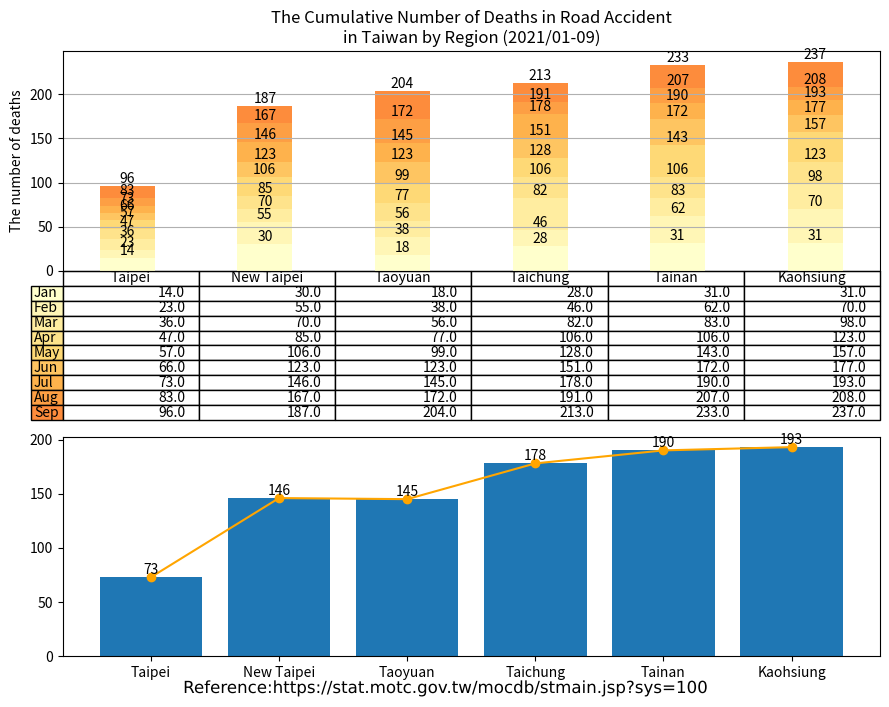

Source code (Python):
import matplotlib.cm as cm
import matplotlib.patheffects as path_effects
import matplotlib.pyplot as plt
import numpy as np
import pandas as pd

administrative_duty = ["Taipei", "New Taipei", "Taoyuan", "Taichung", "Tainan", "Kaohsiung"]

month = ["Jan", "Feb", "Mar", "Apr", "May", "Jun", "Jul", "Aug", "Sep", "Oct", "Nov", "Dec"]

month_as_of_now = ["Jan", "Feb", "Mar", "Apr", "May", "Jun", "Jul", "Aug", "Sep"]

deaths = [[14, 30, 18, 28, 31, 31],  # January
          [9, 25, 20, 18, 31, 39],  # February
          [13, 15, 18, 36, 21, 28],  # March
          [11, 15, 21, 24, 23, 25],  # April
          [10, 21, 22, 22, 37, 34],  # May
          [9, 17, 24, 23, 29, 20],  # June
          [7, 23, 22, 27, 18, 16],  # July
          [10, 21, 27, 13, 17, 15], # August
          [13, 20, 32, 22, 26, 29], # September
          ]

df = pd.DataFrame(data=deaths,
                  index=month_as_of_now,
                  columns=administrative_duty)
print(df)

# Get some pastel shades for the colors[3]

# Matplotlib has a number of built-in colormaps accessible via matplotlib.cm.get_cmap.[4]
cmap = cm.get_cmap("YlOrRd")  # Colormap reference[5]
colors = cmap(np.linspace(0, 0.5, len(month_as_of_now)))
n_rows = len(deaths)

index = np.arange(len(administrative_duty)) + 0.3
bar_width = 0.4

figure, (axes, axes2) = plt.subplots(2, figsize=(9, 7))

# Initialize the vertical-offset for the stacked bar chart.
y_offset = np.zeros(len(administrative_duty))

# Plot bars and create text labels for the table
cell_text = []
for row in range(n_rows):
    plot = axes.bar(index, deaths[row], bar_width, bottom=y_offset, color=colors[row])
    #    axes.bar_label(axes.containers[0], label_type='center')
    y_offset = y_offset + deaths[row]
    cell_text.append([x for x in y_offset])

    i = 0

    # Each iteration of this for loop labels each bar with corresponding value for the given year
    for rectangle in plot:
        height = rectangle.get_height()
        axes.text(rectangle.get_x() + rectangle.get_width() / 2, y_offset[i], '%d' % int(y_offset[i]),
                  horizontalalignment='center', verticalalignment='bottom')

        i = i + 1

# Add a table at the bottom of the axes
the_table = axes.table(cellText=cell_text,
                       rowLabels=month_as_of_now,
                       rowColours=colors,
                       colLabels=administrative_duty,
                       loc='bottom')

# Adjust layout to make room for the table:
plt.subplots_adjust(left=0.2, bottom=0.2)

axes.set_ylabel("The number of deaths")
axes.set_xticks([])
axes.set_title("The Cumulative Number of Deaths in Road Accident\nin Taiwan by Region (2021/01-09)")

axes.grid(True)  # pyplot.grid [1][2]

axes2.bar(administrative_duty, [73, 146, 145, 178, 190, 193])
axes2.bar_label(axes2.containers[0], label_type='edge')
axes2.plot(administrative_duty, [73, 146, 145, 178, 190, 193], '-o', color='orange')

figure.tight_layout()

# matplotlib text [1][2]
text = figure.text(0.5, 0.01,
                   'Reference:https://stat.motc.gov.tw/mocdb/stmain.jsp?sys=100',
                   horizontalalignment='center',
                   verticalalignment='center',
                   size=12,
                   fontproperties='MS Gothic')

text.set_path_effects([path_effects.Normal()])

plt.show()

# References:
# 1. https://matplotlib.org/stable/api/_as_gen/matplotlib.pyplot.grid.html
# 2. https://matplotlib.org/stable/gallery/subplots_axes_and_figures/geo_demo.html#sphx-glr-gallery-subplots-axes-and-figures-geo-demo-py
# 3. https://stackoverflow.com/a/51454824
# 4. https://matplotlib.org/stable/tutorials/colors/colormaps.html
# 5. https://matplotlib.org/stable/gallery/color/colormap_reference.html

# Adapted from: https://matplotlib.org/stable/gallery/misc/table_demo.html
